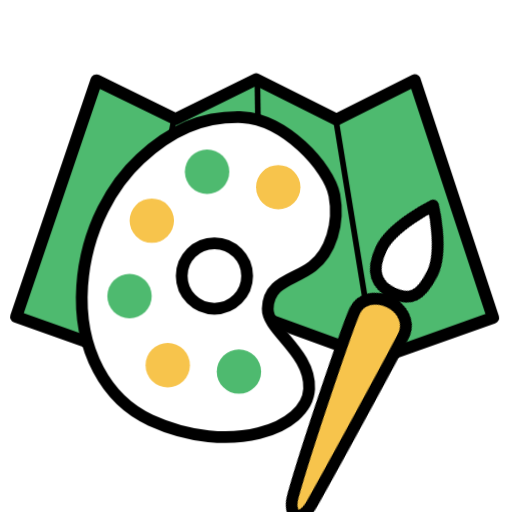
t = 0.00 s
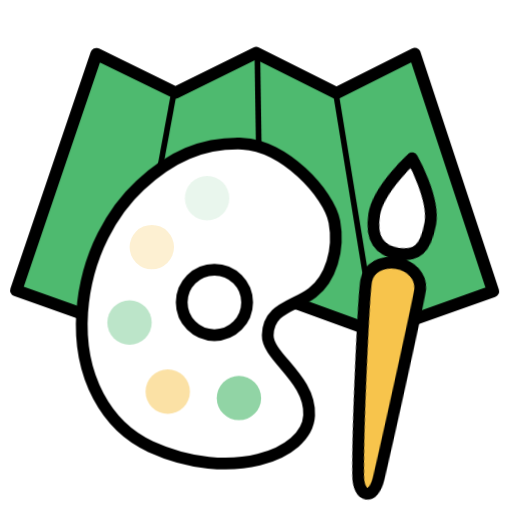
t = 0.60 s
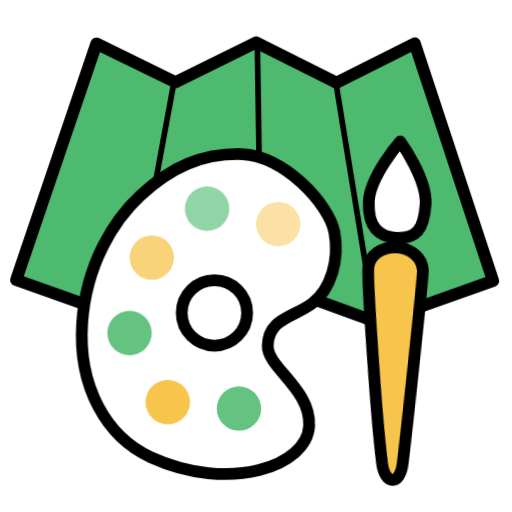
t = 1.00 s
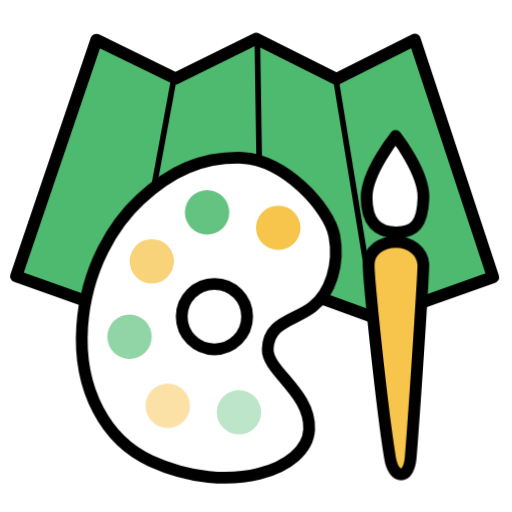
t = 1.40 s
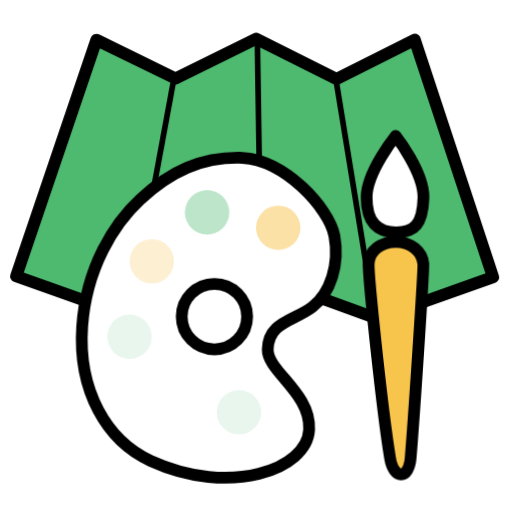
t = 1.80 s

The animated SVG that drew these frames (rendered in a browser with its animation timeline set to each time). Animation: 4 CSS @keyframes rules; one cycle of 2.20 s, repeats indefinitely.

<svg xmlns="http://www.w3.org/2000/svg" xmlns:xlink="http://www.w3.org/1999/xlink" width="1200" height="1200" viewBox="0 0 100 100"><style>@keyframes brush-anim{0%{transform:rotate(25deg)}to{transform:rotate(0deg)}}.brush{animation-name:brush-anim;transform-origin:50% 50%}@keyframes palette-anim{0%{transform:translate(0,-8px)}to{transform:translate(0,0)}}.palette{animation-name:palette-anim}@keyframes map-anim{0%{transform:translate(0,8px)}to{transform:translate(0,0)}}.map{transform-origin:50% 50%;animation-name:map-anim}.brush,.circle0,.circle1,.circle2,.circle3,.circle4,.circle5,.map,.palette{will-change:transform;animation-iteration-count:infinite;animation-direction:alternate}.brush,.map,.palette{transform:translate(-100px,0);animation-timing-function:ease;animation-duration:1.6s}@keyframes circle-anim{0%{fill-opacity:0}to{fill-opacity:1}}.circle0,.circle1,.circle2,.circle3,.circle4,.circle5{stroke-opacity:0;animation-name:circle-anim;animation-timing-function:linear;animation-duration:800ms}.circle0{animation-delay:100ms}.circle1{animation-delay:200ms}.circle2{animation-delay:300ms}.circle3{animation-delay:400ms}.circle4{animation-delay:500ms}.circle5{animation-delay:600ms}</style><g class="map" stroke="#000"><use xlink:href="#1/map__main" fill="#4eba6f"></use><use xlink:href="#1/map__line1" fill="none"></use><use xlink:href="#1/map__line2" fill="none"></use><use xlink:href="#1/map__line3" fill="none"></use></g><g class="palette"><use xlink:href="#1/palette__main" fill="#fff" stroke="#000"></use><use xlink:href="#1/palette__inner" fill="none" stroke="#000"></use><use class="circle5" xlink:href="#1/palette__circle5" fill="#f7c44c"></use><use class="circle4" xlink:href="#1/palette__circle4" fill="#4eba6f"></use><use class="circle3" xlink:href="#1/palette__circle3" fill="#f7c44c"></use><use class="circle2" xlink:href="#1/palette__circle2" fill="#4eba6f"></use><use class="circle1" xlink:href="#1/palette__circle1" fill="#f7c44c"></use><use class="circle0" xlink:href="#1/palette__circle0" fill="#4eba6f"></use></g><g class="brush" stroke="#000"><use xlink:href="#1/brush__bottom" fill="#f7c44c"></use><use xlink:href="#1/brush__top" fill="#fff"></use></g><defs><path id="1/map__main" stroke-width="2.366" stroke-linejoin="round" d="M18.84 7.717l15.44 7.542 15.75-7.762 15.7 7.857L81.005 7.67 96.31 54.052 73.598 62.12 50.93 53.872l-25.1 8.066-22.668-8.066z"></path><path id="1/map__line1" d="M65.556 15.07l7.647 46.838" stroke-width="1.104"></path><path id="1/map__line2" d="M50.261 7.422l.717 46.6" stroke-width="1.104"></path><path id="1/map__line3" d="M34.011 15.07l-8.603 46.6" stroke-width="1.104"></path><path id="1/palette__main" stroke-width="2.3" d="M47.352 30.887c7.993.226 16.934 9.725 17.954 15.25 1.02 5.527-.743 11.125-4.298 13.875-3.554 2.75-8.6 2.905-8.723 8.302-.097 4.237 8.457 8.5 8.088 15.653-.406 7.857-15.508 13.15-30.943 6.102-8.556-3.906-14.249-13.653-13.385-26.238C16.833 52.334 22.32 43.658 27.382 39c5.977-5.503 11.977-8.337 19.97-8.112z"></path><circle id="1/palette__inner" stroke-width="2.3" cx="41.873" cy="61.901" r="6.389"></circle><circle id="1/palette__circle5" cy="44.56" cx="54.347" r="4.336"></circle><circle id="1/palette__circle4" cx="40.443" cy="41.555" r="4.336"></circle><circle id="1/palette__circle3" r="4.336" cy="51.102" cx="29.651"></circle><circle id="1/palette__circle2" cx="25.293" cy="65.836" r="4.336"></circle><circle id="1/palette__circle1" r="4.336" cy="79.326" cx="32.764"></circle><circle id="1/palette__circle0" cx="46.669" cy="80.571" r="4.336"></circle><path id="1/brush__bottom" d="M76.333 89.333c-1.645-9.794-4.375-35.26-4.32-37.887.056-2.627 2.52-4.34 5.36-4.317 2.842.022 5.098 1.87 5.314 4.27.107 1.2-1.576 28.06-2.318 37.844-.332 4.374-3.31 4.413-4.036.09z" stroke-width="2.3" stroke-linejoin="round"></path><path id="1/brush__top" stroke-linejoin="round" stroke-width="2.3" d="M77.184 26.428s-5.621 7.02-5.621 11.978c0 4.957 2.206 6.878 5.81 6.878 3.606 0 5.148-1.708 5.29-6.736.142-5.028-5.479-12.12-5.479-12.12z"></path></defs></svg>
